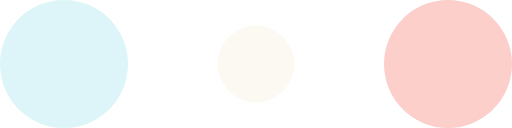
t = 0.00 s
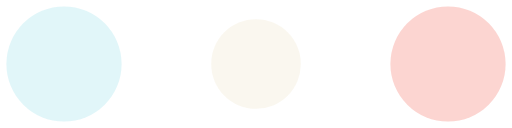
t = 0.10 s
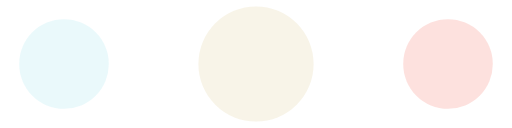
t = 0.30 s
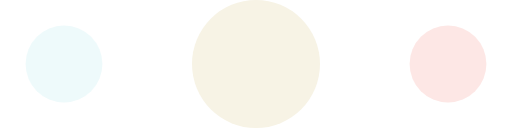
t = 0.40 s
t = 0.50 s: frame unchanged from t = 0.30 s, image omitted
t = 0.70 s: frame unchanged from t = 0.10 s, image omitted

The animated SVG that drew these frames (rendered in a browser with its animation timeline set to each time). Animation: 6 SMIL elements (animate=6); one cycle of 0.80 s, repeats indefinitely.

<!-- By Sam Herbert (@sherb), for everyone. More @ http://goo.gl/7AJzbL -->
<svg width="120" height="30" viewBox="0 0 120 30" xmlns="http://www.w3.org/2000/svg">
    <circle fill="#ddf5f8" cx="15" cy="15" r="15">
        <animate attributeName="r" from="15" to="15"
                 begin="0s" dur="0.8s"
                 values="15;9;15" calcMode="linear"
                 repeatCount="indefinite" />
        <animate attributeName="fill-opacity" from="1" to="1"
                 begin="0s" dur="0.8s"
                 values="1;.5;1" calcMode="linear"
                 repeatCount="indefinite" />
    </circle>
    <circle fill="#F7F3E5" cx="60" cy="15" r="9" fill-opacity="0.3">
        <animate attributeName="r" from="9" to="9"
                 begin="0s" dur="0.8s"
                 values="9;15;9" calcMode="linear"
                 repeatCount="indefinite" />
        <animate attributeName="fill-opacity" from="0.5" to="0.5"
                 begin="0s" dur="0.8s"
                 values=".5;1;.5" calcMode="linear"
                 repeatCount="indefinite" />
    </circle>
    <circle fill="#FCCFCB" cx="105" cy="15" r="15">
        <animate attributeName="r" from="15" to="15"
                 begin="0s" dur="0.8s"
                 values="15;9;15" calcMode="linear"
                 repeatCount="indefinite" />
        <animate attributeName="fill-opacity" from="1" to="1"
                 begin="0s" dur="0.8s"
                 values="1;.5;1" calcMode="linear"
                 repeatCount="indefinite" />
    </circle>
</svg>
